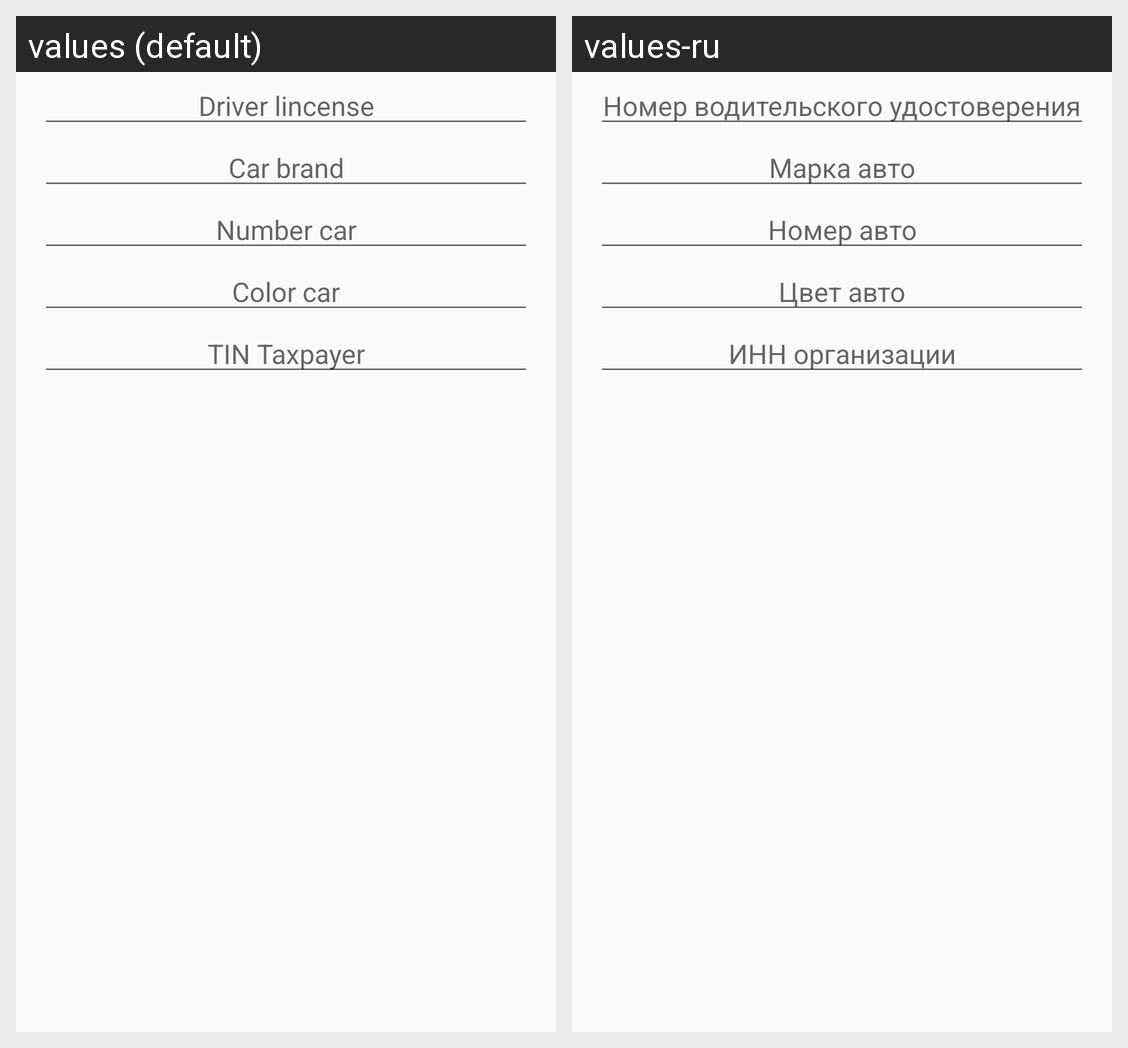

Here is an Android app screen in its default locale and in the app's own translations. Write out the translated-string differences for the strings that appear on this screen.
Android screen res/layout/form_courier.xml rendered under 2 locales, left to right: values (default), values-ru. Device: Nexus 5 (rendered at 1080×1920; each locale shown at half size, 540×960, under a caption strip naming it); theme AppTheme.
Strings drawn on this screen, with the default value and each locale's value (text and hints the layout hard-codes, and strings that could not be matched under every locale, appear in the picture but are not listed):

driverLincense
  values: Driver lincense
  values-ru: Номер водительского удостоверения

carBrand
  values: Car brand
  values-ru: Марка авто

numberCar
  values: Number car
  values-ru: Номер авто

colorCar
  values: Color car
  values-ru: Цвет авто

TINTaxpayer
  values: TIN Taxpayer
  values-ru: ИНН организации
